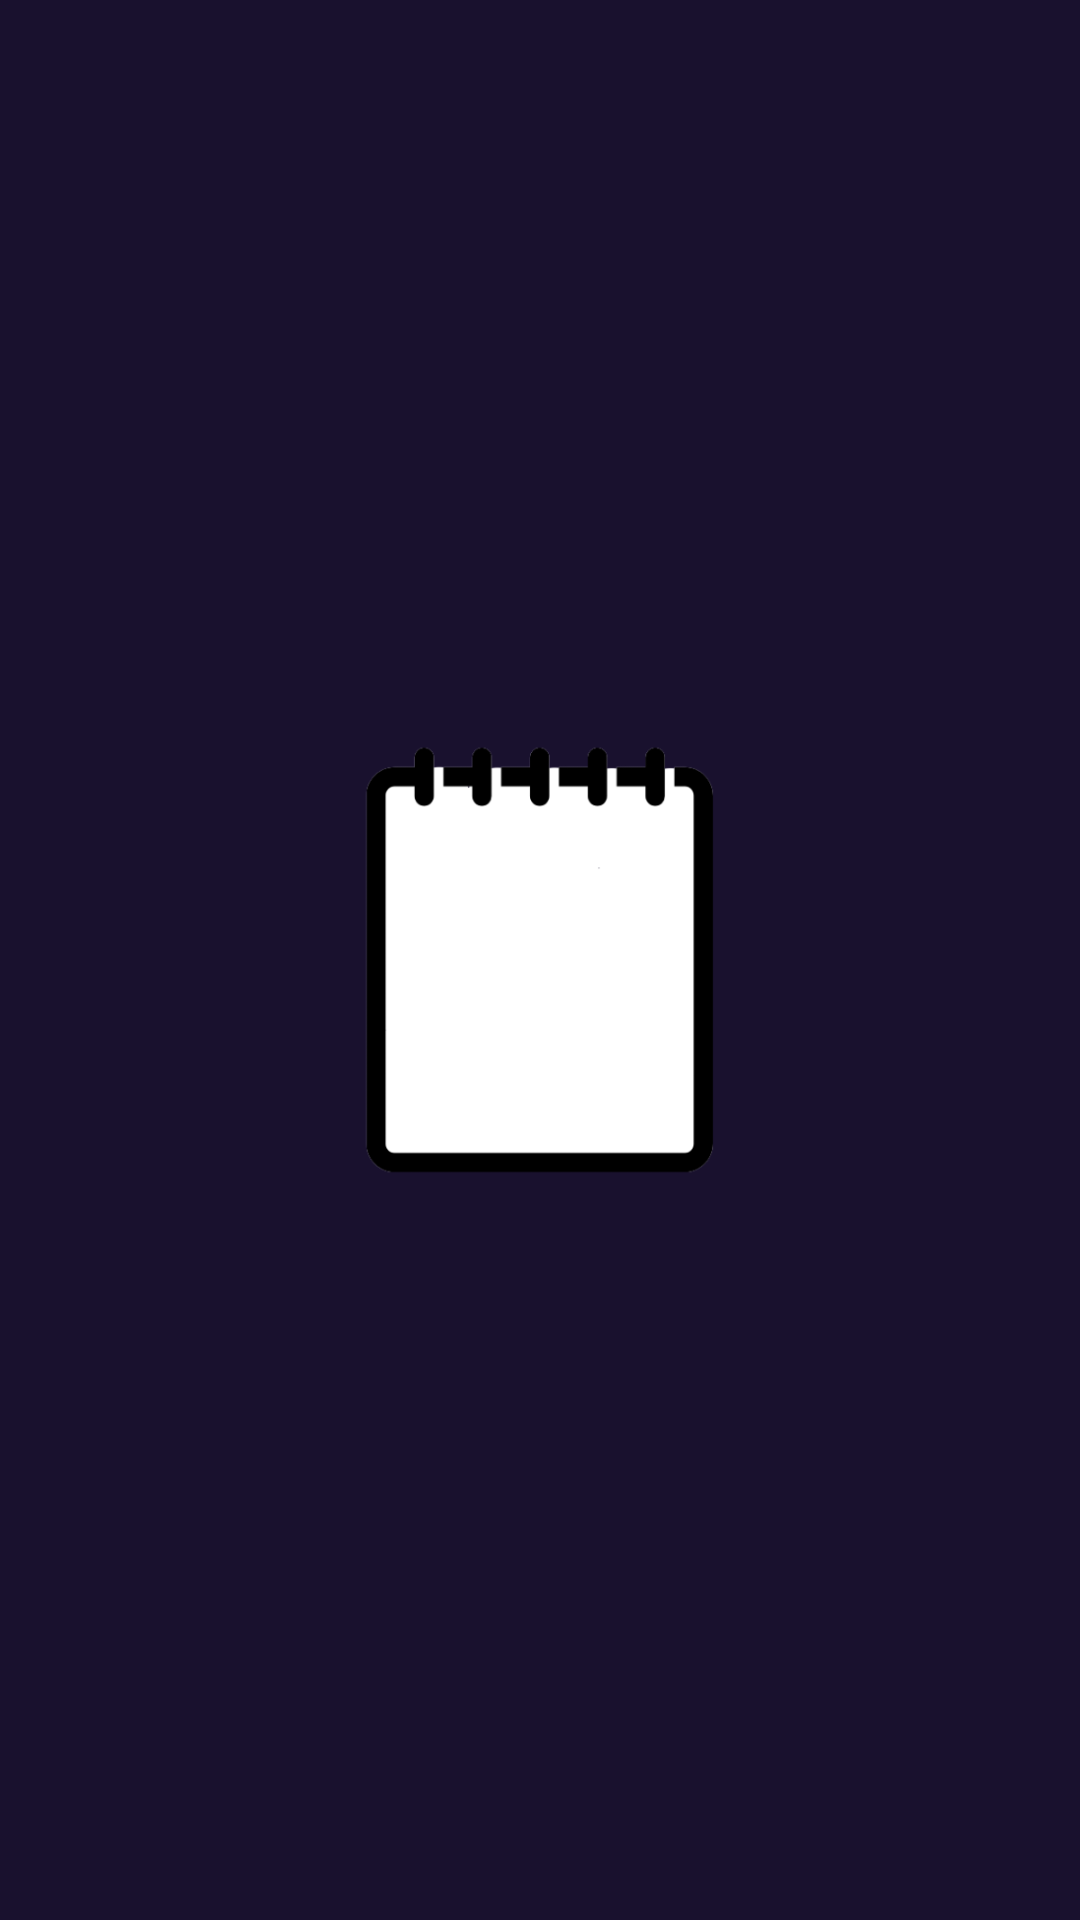

Android layout source for this screen:
<!-- AndroidManifest.xml: application theme AppTheme -->
<!-- res/layout/splash_screen.xml -->
<?xml version="1.0" encoding="utf-8"?>
<androidx.constraintlayout.motion.widget.MotionLayout
    android:id="@+id/motionLayout"
    xmlns:android="http://schemas.android.com/apk/res/android"
    xmlns:app="http://schemas.android.com/apk/res-auto"
    xmlns:tools="http://schemas.android.com/tools"
    android:layout_width="match_parent"
    android:layout_height="match_parent"
    android:background="#19112E"
    app:layoutDescription="@xml/splash_screen_scene"
    tools:context=".LaunchScreen">

    <ImageView
        android:id="@+id/imageView"
        android:layout_width="150dp"
        android:layout_height="150dp"
        android:contentDescription="@string/splash_screen_logo"
        android:src="@drawable/splash"
        app:layout_constraintBottom_toBottomOf="parent"
        app:layout_constraintEnd_toEndOf="parent"
        app:layout_constraintStart_toStartOf="parent"
        app:layout_constraintTop_toTopOf="parent" />
</androidx.constraintlayout.motion.widget.MotionLayout>
<!-- resources referenced by this layout -->
<resources>
  <!-- drawable splash: png bitmap (drawable, 6452 bytes) -->
  <string name="splash_screen_logo">Splash Screen Logo</string>
  <style name="AppTheme" parent="Theme.MaterialComponents.DayNight.NoActionBar">
          
          <item name="colorPrimary">@color/colorPrimaryDark</item>
          <item name="colorPrimaryDark">#353535</item>
          <item name="colorAccent">@color/fb_blue</item>
          <item name="android:fontFamily">@font/productsans</item>
      </style>
  <color name="colorPrimaryDark">#bebcc9</color>
  <color name="fb_blue">#3b5998</color>
</resources>
